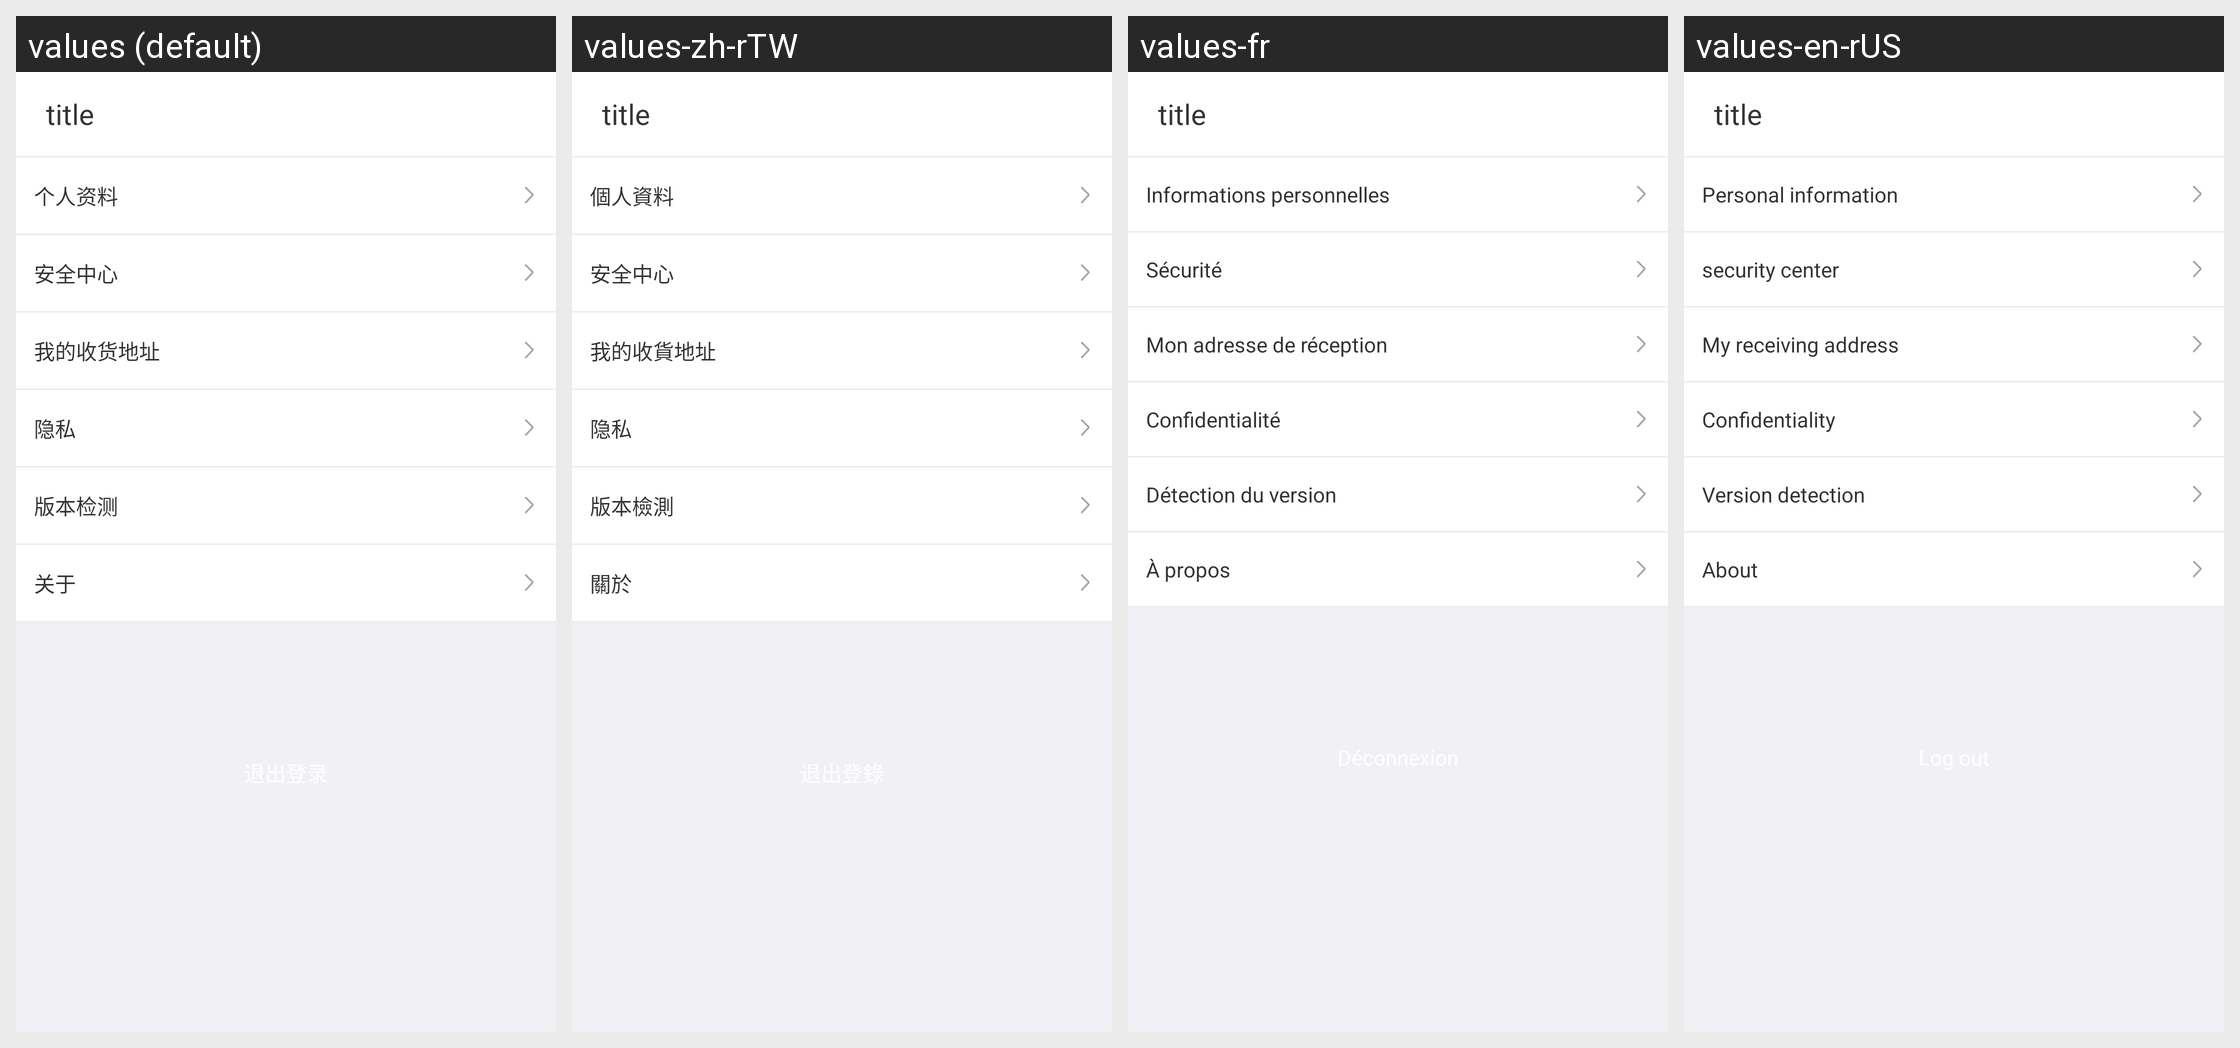

Here is an Android app screen in its default locale and in the app's own translations. Write out the translated-string differences for the strings that appear on this screen.
Android screen res/layout/ac_setting.xml rendered under 4 locales, left to right: values (default), values-zh-rTW, values-fr, values-en-rUS. Device: Nexus 5 (rendered at 1080×1920; each locale shown at half size, 540×960, under a caption strip naming it); theme AppTheme.
Strings drawn on this screen, with the default value and each locale's value (text and hints the layout hard-codes, and strings that could not be matched under every locale, appear in the picture but are not listed):

personal_message
  values: 个人资料
  values-zh-rTW: 個人資料
  values-fr: Informations personnelles
  values-en-rUS: Personal information

safe_center
  values: 安全中心
  values-zh-rTW: 安全中心
  values-fr: Sécurité
  values-en-rUS: security center

my_receive_address
  values: 我的收货地址
  values-zh-rTW: 我的收貨地址
  values-fr: Mon adresse de réception
  values-en-rUS: My receiving address

privacy
  values: 隐私
  values-zh-rTW: 隐私
  values-fr: Confidentialité
  values-en-rUS: Confidentiality

check_version
  values: 版本检测
  values-zh-rTW: 版本檢測
  values-fr: Détection du version
  values-en-rUS: Version detection

abount
  values: 关于
  values-zh-rTW: 關於
  values-fr: À propos
  values-en-rUS: About
